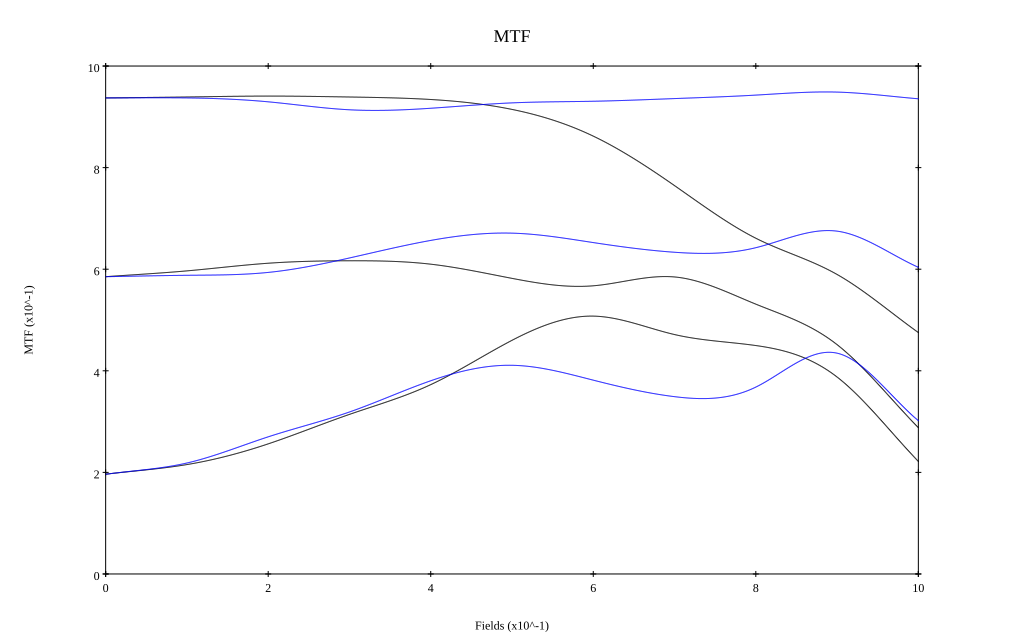

Data behind this chart, as committed beside it:
, 0, 0.1, 0.2, 0.3, 0.4, 0.5, 0.6, 0.7, 0.8, 0.9, 1
10 sag, 0.937, 0.939, 0.941, 0.939, 0.934, 0.915, 0.862, 0.765, 0.661, 0.59, 0.475
10 tan, 0.937, 0.937, 0.93, 0.914, 0.917, 0.927, 0.931, 0.936, 0.943, 0.949, 0.936
30 sag, 0.585, 0.597, 0.612, 0.617, 0.61, 0.582, 0.567, 0.585, 0.531, 0.451, 0.288
30 tan, 0.585, 0.588, 0.594, 0.622, 0.657, 0.671, 0.652, 0.633, 0.642, 0.675, 0.604
50 sag, 0.196, 0.215, 0.256, 0.314, 0.373, 0.46, 0.508, 0.471, 0.45, 0.388, 0.222
50 tan, 0.196, 0.218, 0.27, 0.319, 0.38, 0.411, 0.382, 0.349, 0.368, 0.435, 0.302
